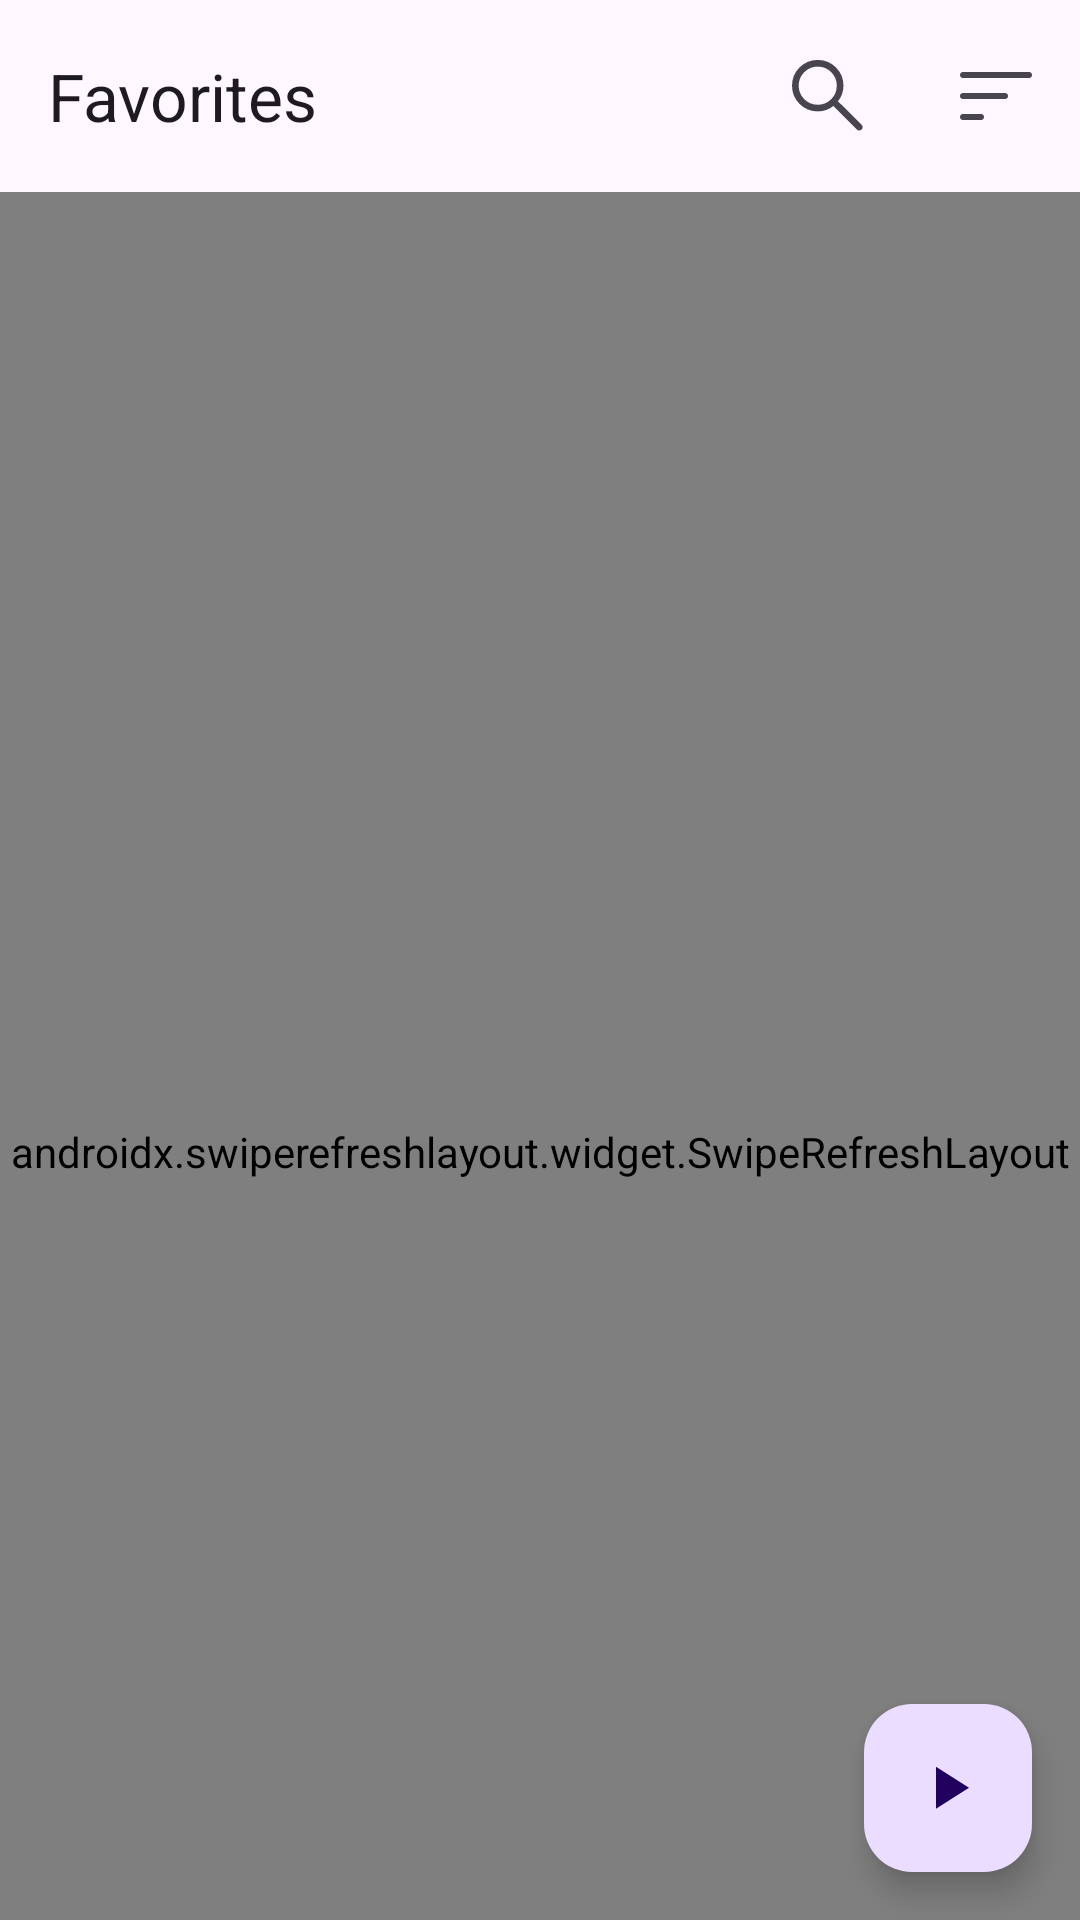

Layout XML and referenced resources for this Android screen:
<!-- AndroidManifest.xml: application theme Theme.Material3.Light -->
<!-- res/layout/fragment_favorites.xml -->
<?xml version="1.0" encoding="utf-8"?>
<androidx.coordinatorlayout.widget.CoordinatorLayout xmlns:android="http://schemas.android.com/apk/res/android"
    xmlns:app="http://schemas.android.com/apk/res-auto"
    xmlns:tools="http://schemas.android.com/tools"
    android:id="@+id/fragment_base_layout"
    android:layout_width="match_parent"
    android:layout_height="match_parent"
    android:background="#ffffff">

    <com.google.android.material.appbar.AppBarLayout
        android:id="@+id/fragment_base_app_bar_layout"
        android:layout_width="match_parent"
        android:layout_height="wrap_content">
        <com.google.android.material.appbar.MaterialToolbar
            android:id="@+id/fragment_toolbar"
            android:layout_width="match_parent"
            android:layout_height="?actionBarSize"
            app:layout_scrollFlags="scroll|enterAlways|snap"
            app:menu="@menu/fav_general_options"
            app:title="Favorites"/>
    </com.google.android.material.appbar.AppBarLayout>

    <androidx.swiperefreshlayout.widget.SwipeRefreshLayout
        android:id="@+id/swipe_refresh_layout"
        android:layout_width="match_parent"
        android:layout_height="match_parent"
        app:layout_behavior="@string/appbar_scrolling_view_behavior">
        <androidx.recyclerview.widget.RecyclerView
            android:id="@+id/recycler_view"
            android:layout_width="match_parent"
            android:layout_height="match_parent"
            android:clipToPadding="false"
            tools:listitem="@layout/layout_list_item"
            app:layoutManager="LinearLayoutManager" />
    </androidx.swiperefreshlayout.widget.SwipeRefreshLayout>

    <com.google.android.material.floatingactionbutton.FloatingActionButton
        android:id="@+id/play_fab"
        android:layout_width="wrap_content"
        android:layout_height="wrap_content"
        android:layout_margin="16dp"
        app:layout_anchor="@id/swipe_refresh_layout"
        app:layout_anchorGravity="bottom|end"
        android:src="@drawable/mediacontroller_play_arrow_48px"/>
</androidx.coordinatorlayout.widget.CoordinatorLayout>
<!-- resources referenced by this layout -->
<resources>
  <!-- drawable mediacontroller_play_arrow_48px (drawable) -->
  <vector xmlns:android="http://schemas.android.com/apk/res/android"
      android:width="48dp"
      android:height="48dp"
      android:viewportWidth="48"
      android:viewportHeight="48">
      <path
          android:fillColor="@android:color/white"
          android:pathData="M16,37.85V9.85L38,23.85Z" />
  </vector>
</resources>
